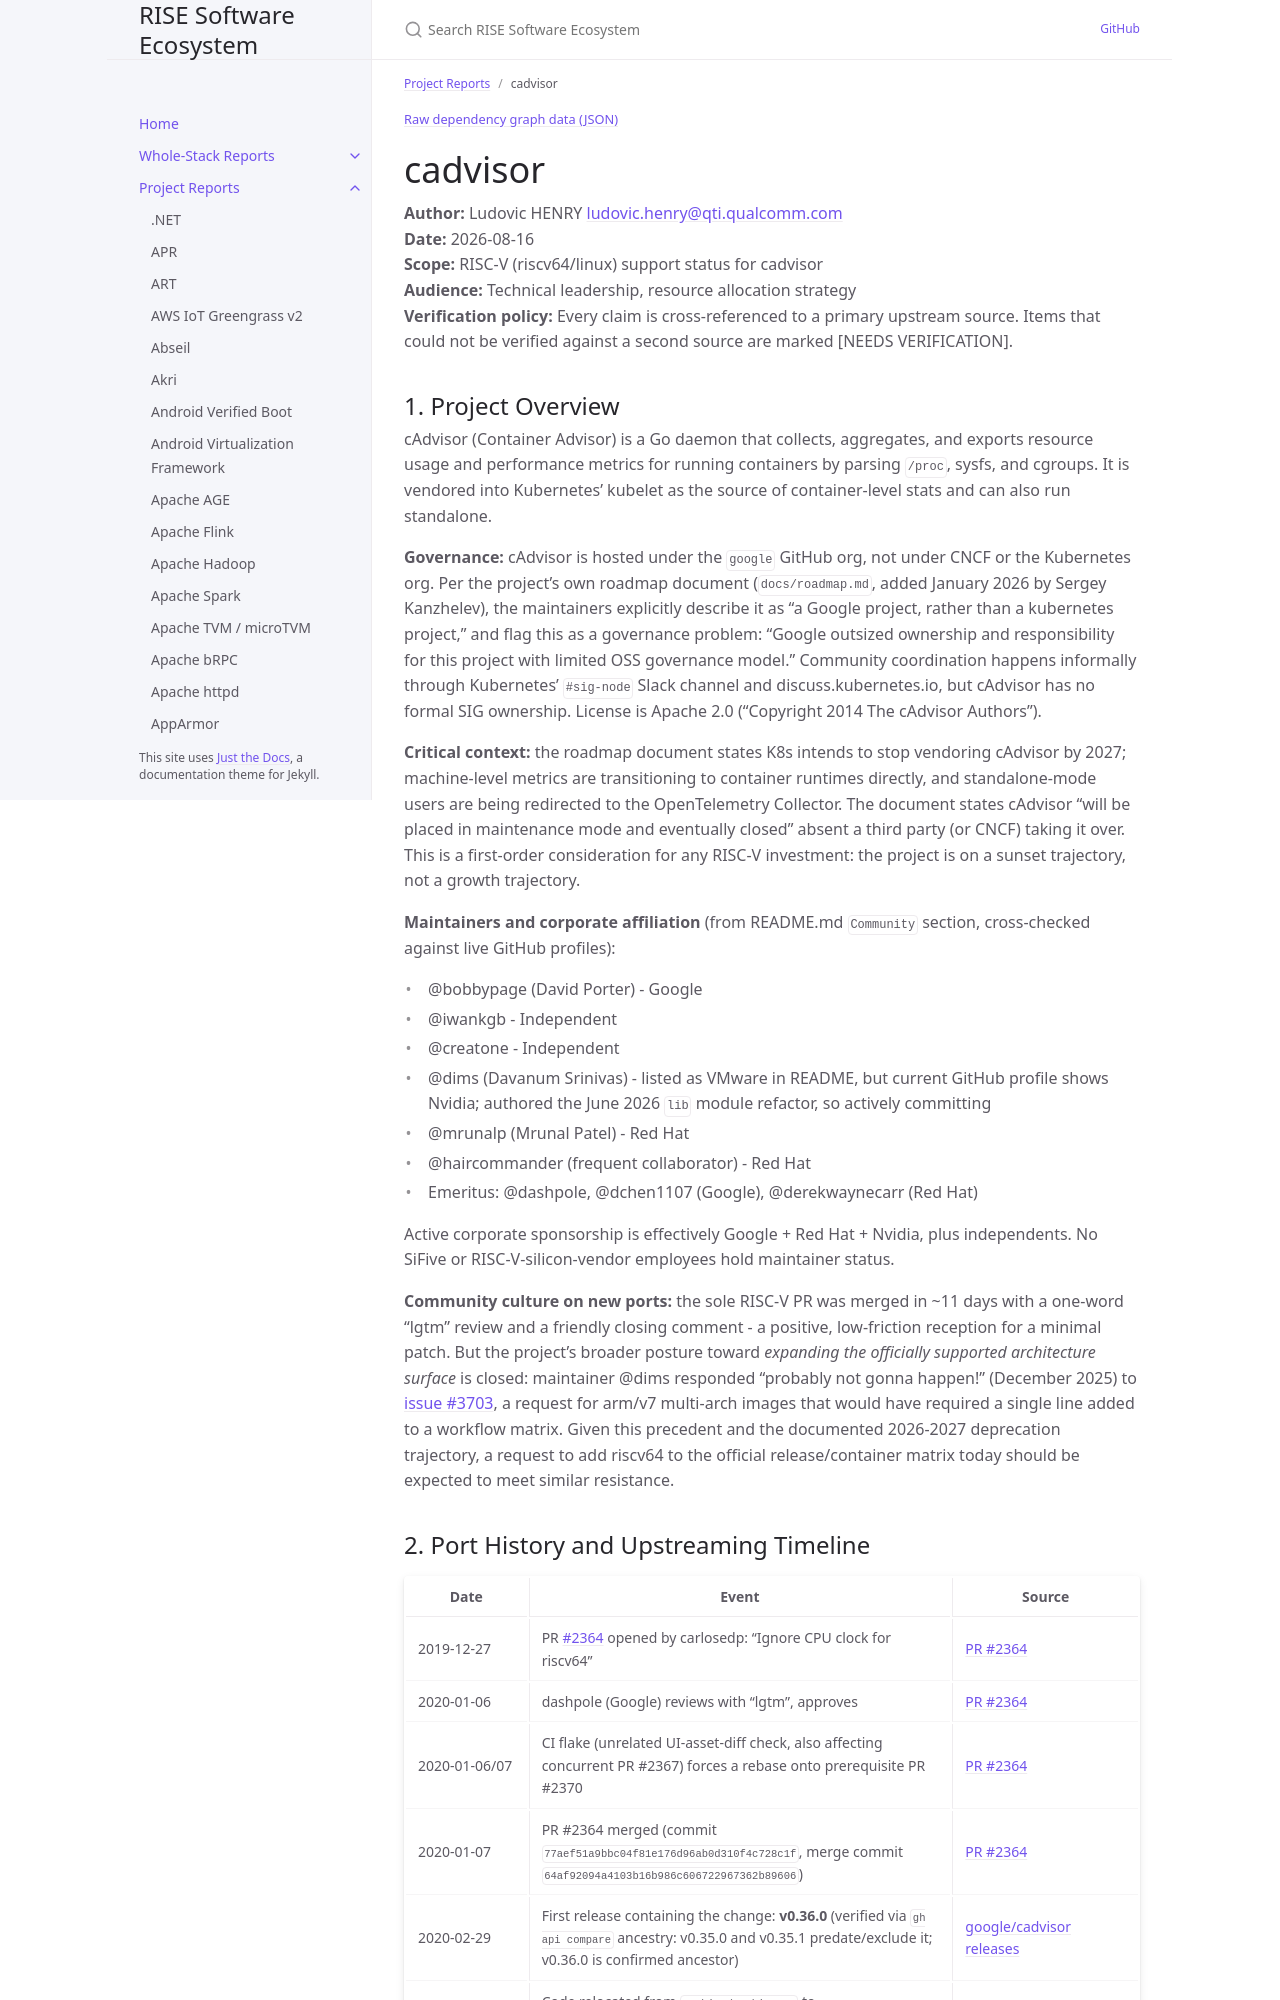

repository: riseproject-dev/sw-ecosystem · page: pr-preview/pr-9/project-reports/cadvisor.html · generator: jekyll

---
title: cadvisor
parent: Project Reports
color: grey
dependencies:
  - name: runc
    relation: runtime-dependency
    criticality: optional
  - name: containerd/cgroups
    relation: runtime-dependency
    criticality: critical
  - name: containerd
    relation: runtime-dependency
    criticality: optional
  - name: Docker
    relation: runtime-dependency
    criticality: optional
  - name: gRPC-Go
    relation: runtime-dependency
    criticality: optional
  - name: prometheus/client_golang
    relation: runtime-dependency
    criticality: critical
  - name: libpfm4
    relation: runtime-dependency
    criticality: optional
---

{% include dependency-graph.html slug="dependencies" subset="cadvisor" %}

# cadvisor

**Author:** Ludovic HENRY <ludovic.henry@qti.qualcomm.com><br/>
**Date:** 2026-08-16<br/>
**Scope:** RISC-V (riscv64/linux) support status for cadvisor<br/>
**Audience:** Technical leadership, resource allocation strategy<br/>
**Verification policy:** Every claim is cross-referenced to a primary upstream source. Items that could not be verified against a second source are marked [NEEDS VERIFICATION].<br/>

## 1. Project Overview

cAdvisor (Container Advisor) is a Go daemon that collects, aggregates, and exports resource usage and performance metrics for running containers by parsing `/proc`, sysfs, and cgroups. It is vendored into Kubernetes' kubelet as the source of container-level stats and can also run standalone.

**Governance:** cAdvisor is hosted under the `google` GitHub org, not under CNCF or the Kubernetes org. Per the project's own roadmap document (`docs/roadmap.md`, added January 2026 by Sergey Kanzhelev), the maintainers explicitly describe it as "a Google project, rather than a kubernetes project," and flag this as a governance problem: "Google outsized ownership and responsibility for this project with limited OSS governance model." Community coordination happens informally through Kubernetes' `#sig-node` Slack channel and discuss.kubernetes.io, but cAdvisor has no formal SIG ownership. License is Apache 2.0 ("Copyright 2014 The cAdvisor Authors").

**Critical context:** the roadmap document states K8s intends to stop vendoring cAdvisor by 2027; machine-level metrics are transitioning to container runtimes directly, and standalone-mode users are being redirected to the OpenTelemetry Collector. The document states cAdvisor "will be placed in maintenance mode and eventually closed" absent a third party (or CNCF) taking it over. This is a first-order consideration for any RISC-V investment: the project is on a sunset trajectory, not a growth trajectory.

**Maintainers and corporate affiliation** (from README.md `Community` section, cross-checked against live GitHub profiles):
- @bobbypage (David Porter) - Google
- @iwankgb - Independent
- @creatone - Independent
- @dims (Davanum Srinivas) - listed as VMware in README, but current GitHub profile shows Nvidia; authored the June 2026 `lib` module refactor, so actively committing
- @mrunalp (Mrunal Patel) - Red Hat
- @haircommander (frequent collaborator) - Red Hat
- Emeritus: @dashpole, @dchen1107 (Google), @derekwaynecarr (Red Hat)

Active corporate sponsorship is effectively Google + Red Hat + Nvidia, plus independents. No SiFive or RISC-V-silicon-vendor employees hold maintainer status.

**Community culture on new ports:** the sole RISC-V PR was merged in ~11 days with a one-word "lgtm" review and a friendly closing comment - a positive, low-friction reception for a minimal patch. But the project's broader posture toward *expanding the officially supported architecture surface* is closed: maintainer @dims responded "probably not gonna happen!" (December 2025) to [issue #3703](https://github.com/google/cadvisor/issues/3703), a request for arm/v7 multi-arch images that would have required a single line added to a workflow matrix. Given this precedent and the documented 2026-2027 deprecation trajectory, a request to add riscv64 to the official release/container matrix today should be expected to meet similar resistance.
